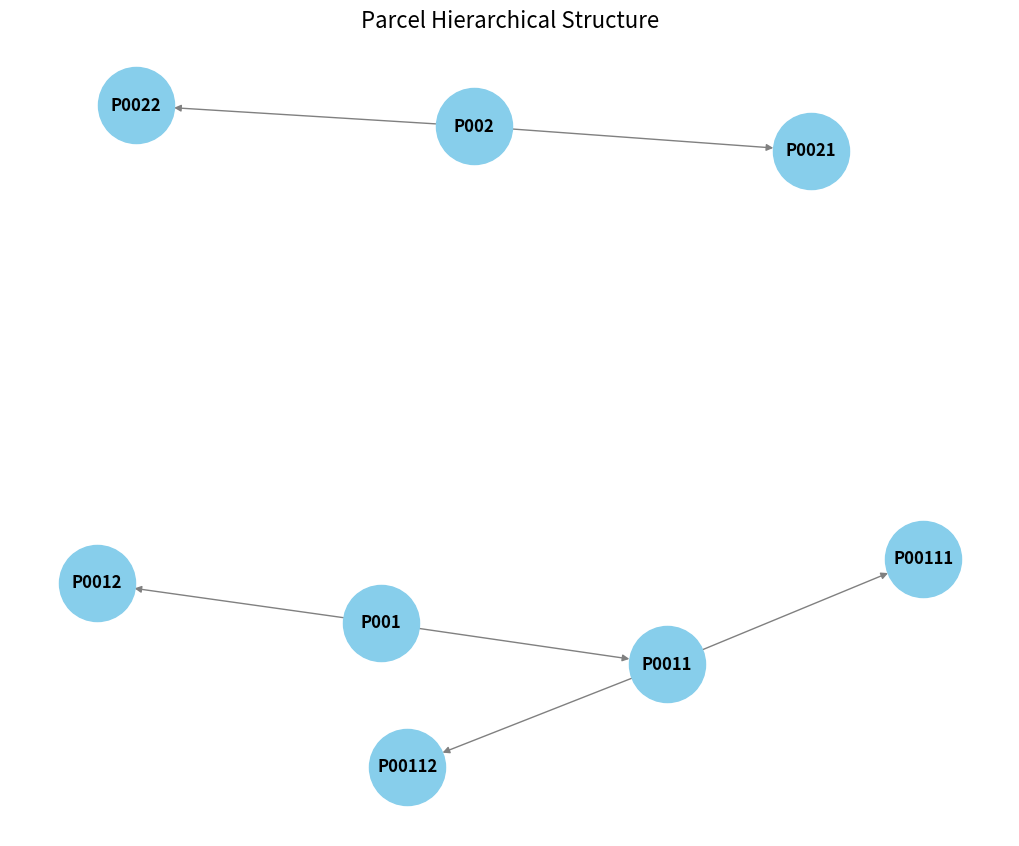

This figure's Python source:
class ParcelTreeNode:
    def __init__(self, parcel_id):
        self.parcel_id = parcel_id
        self.children = []

    def add_child(self, node):
        self.children.append(node)

def display_tree(node, level=0):
    print("  " * level + f"Parcel {node.parcel_id}")
    for child in node.children:
        display_tree(child, level + 1)

def create_parcel_tree():
    root = ParcelTreeNode("P001")
    
    parcel_0011 = ParcelTreeNode("P0011")
    parcel_0012 = ParcelTreeNode("P0012")
    
    parcel_00111 = ParcelTreeNode("P00111")
    parcel_00112 = ParcelTreeNode("P00112")
    
    root.add_child(parcel_0011)
    root.add_child(parcel_0012)
    
    parcel_0011.add_child(parcel_00111)
    parcel_0011.add_child(parcel_00112)
    
    return root

def main():
    root = create_parcel_tree()
    
    print("Parcel Hierarchy (Tree Structure):")
    display_tree(root)

if __name__ == "__main__":
    main()

#  alternative 2


import matplotlib.pyplot as plt
import networkx as nx

def create_parcel_hierarchy():
    G = nx.DiGraph()

    G.add_edges_from([
        ("P001", "P0011"), 
        ("P001", "P0012"),
        ("P002", "P0021"),
        ("P002", "P0022"),
        ("P0011", "P00111"),  
        ("P0011", "P00112"),
    ])

    return G

def visualize_parcel_hierarchy(G):
    pos = nx.spring_layout(G, seed=42) 

    plt.figure(figsize=(10, 8))  
    nx.draw(G, pos, with_labels=True, node_size=3000, node_color="skyblue", font_size=12, font_weight="bold", edge_color="gray")
    
    plt.title("Parcel Hierarchical Structure", fontsize=16)
    plt.show()

def main():
    G = create_parcel_hierarchy()

    visualize_parcel_hierarchy(G)

if __name__ == "__main__":
    main()
